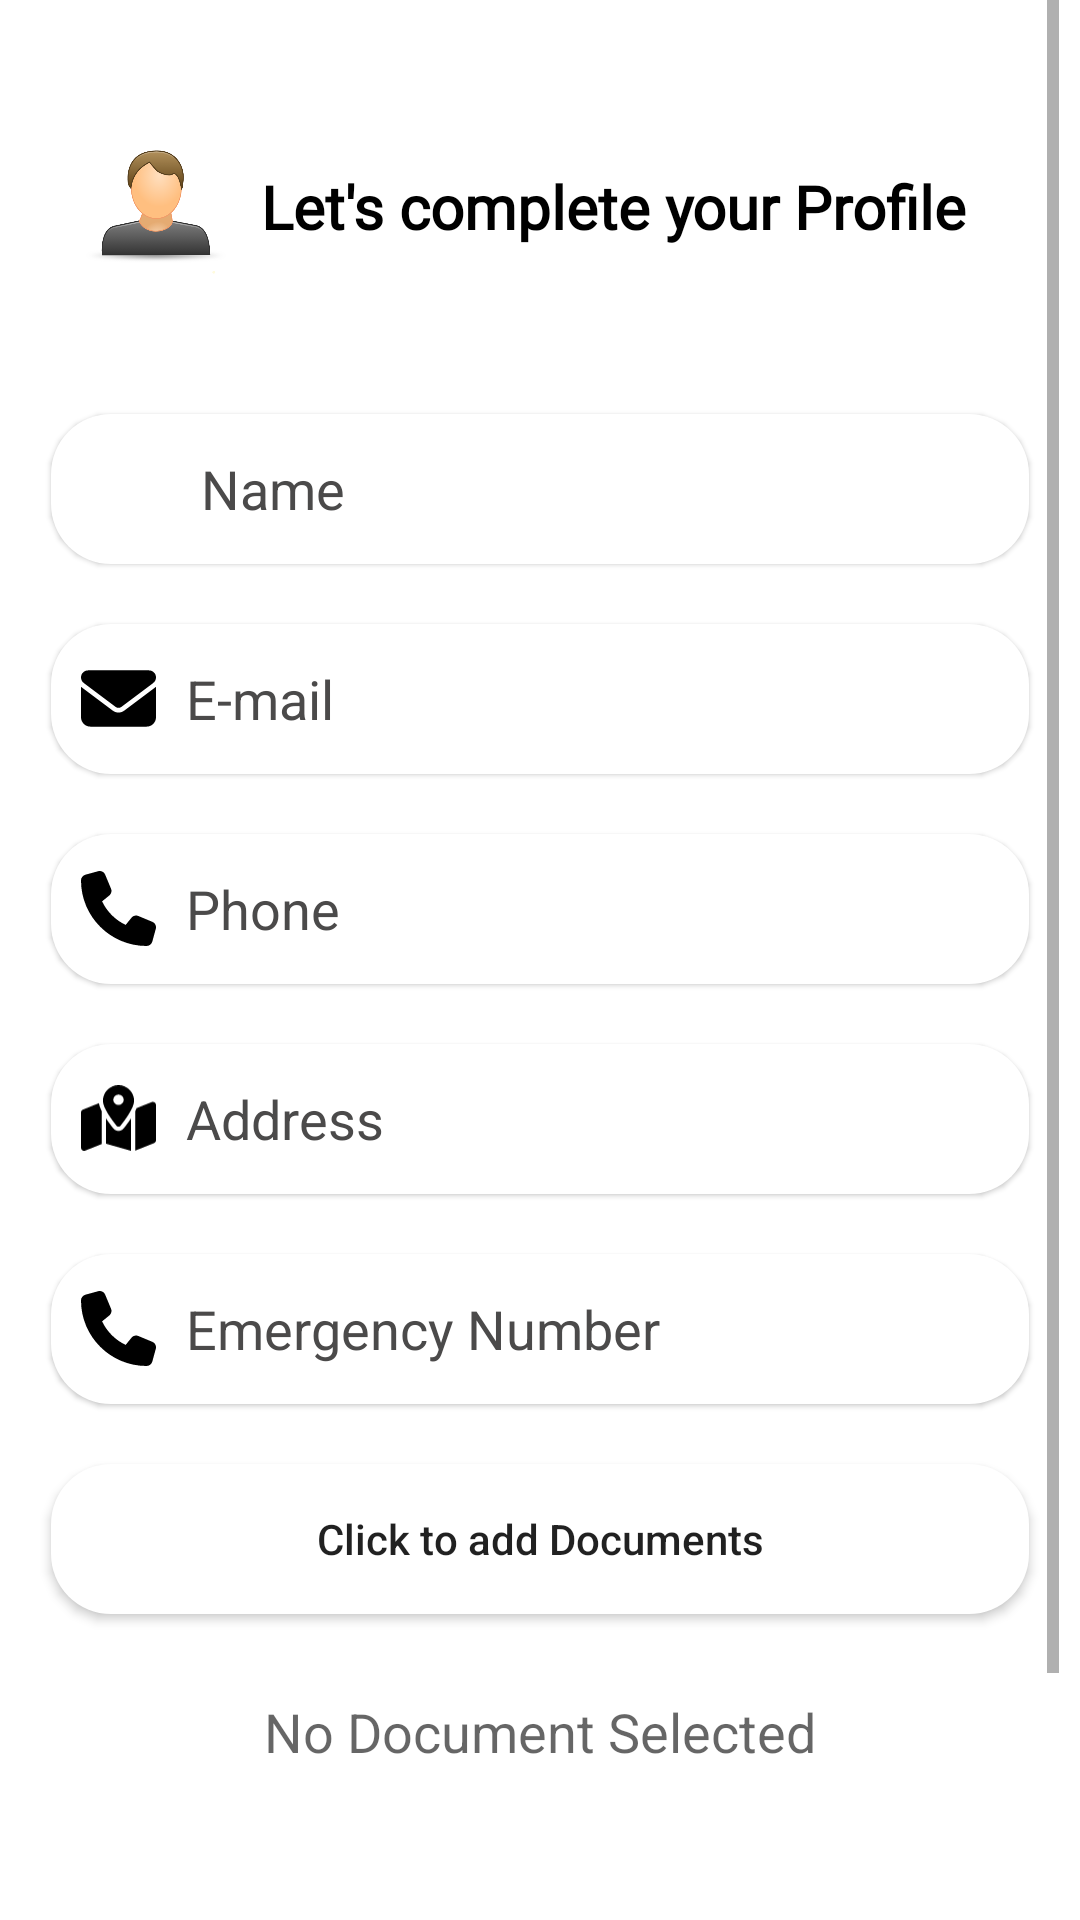

Here is an Android app screen rendered from its layout file. Give the layout XML and the strings, colors and styles it references.
<!-- AndroidManifest.xml: fallback theme Theme.MaterialComponents.DayNight.NoActionBar -->
<!-- res/layout/activity_home_page.xml -->
<?xml version="1.0" encoding="utf-8"?>
<androidx.constraintlayout.widget.ConstraintLayout xmlns:android="http://schemas.android.com/apk/res/android"
    xmlns:app="http://schemas.android.com/apk/res-auto"
    xmlns:tools="http://schemas.android.com/tools"
    android:id="@+id/main"
    android:layout_width="match_parent"
    android:layout_height="match_parent"

    tools:context=".profile_page">

    <ScrollView
        android:layout_width="wrap_content"
        android:layout_height="wrap_content"
        app:layout_constraintBottom_toBottomOf="parent"
        app:layout_constraintEnd_toEndOf="parent"
        app:layout_constraintStart_toStartOf="parent"
        app:layout_constraintTop_toTopOf="parent">

        <LinearLayout
            android:id="@+id/linearLayout15"
            android:layout_width="wrap_content"
            android:layout_height="wrap_content"
            android:layout_marginTop="10dp"
            android:background="@drawable/design"
            android:orientation="vertical"
            app:layout_constraintBottom_toBottomOf="parent"
            app:layout_constraintEnd_toEndOf="parent"
            app:layout_constraintHorizontal_bias="0.492"
            app:layout_constraintStart_toStartOf="parent"
            app:layout_constraintTop_toTopOf="parent"

            app:layout_constraintVertical_bias="0.0">

            <LinearLayout
                android:id="@+id/linearLayout16"
                android:layout_width="match_parent"
                android:layout_height="98dp"
                android:layout_margin="10dp"
                android:layout_marginStart="16dp"
                android:background="@drawable/design"

                android:orientation="horizontal"
                app:layout_constraintBottom_toBottomOf="parent"
                app:layout_constraintStart_toStartOf="parent"
                app:layout_constraintTop_toTopOf="parent"
                app:layout_constraintVertical_bias="0.0">
                


                <ImageView
                    android:layout_width="50dp"
                    android:layout_height="101dp"
                    android:layout_gravity="center"
                    android:layout_margin="10dp"
                    android:src="@drawable/user_anim" />


                <TextView

                    android:layout_width="wrap_content"
                    android:layout_height="wrap_content"
                    android:layout_gravity="center"
                    android:fontFamily="@font/poppins_regular"
                    android:text="Let's complete your Profile"
                    android:textColor="#000000"
                    android:textSize="20sp"
                    android:textStyle="bold" />

            </LinearLayout>


            <LinearLayout
                android:id="@+id/linearLayout14"
                android:layout_width="326dp"
                android:layout_height="50dp"
                android:layout_gravity="center_horizontal"


                android:layout_margin="10dp"
                android:layout_marginStart="36dp"
                android:layout_marginTop="20dp"
                android:background="@drawable/design_profile"
                android:elevation="1dp"
                android:orientation="horizontal"
                app:layout_constraintBottom_toBottomOf="parent"
                app:layout_constraintStart_toStartOf="parent"
                app:layout_constraintTop_toTopOf="parent"
                app:layout_constraintVertical_bias="0.179">

                <ImageView
                    android:layout_width="30dp"
                    android:layout_height="31dp"
                    android:layout_gravity="center"
                    android:layout_margin="10dp"
                    android:src="@drawable/user__1_" />


                <EditText
                    android:id="@+id/name"

                    android:layout_width="wrap_content"
                    android:layout_height="match_parent"
                    android:background="@color/white"
                    android:ems="10"
                    android:hint="Name"

                    android:inputType="text"
                    android:textColorHint="@color/gray" />

            </LinearLayout>

            <LinearLayout
                android:layout_width="match_parent"
                android:layout_height="50dp"
                android:layout_margin="10dp"
                android:layout_marginStart="12dp"
                android:background="@drawable/design_profile"
                android:elevation="1dp"
                android:orientation="horizontal"
                app:layout_constraintBottom_toBottomOf="parent"
                app:layout_constraintStart_toStartOf="parent"
                app:layout_constraintTop_toTopOf="parent"
                app:layout_constraintVertical_bias="0.293">

                <ImageView
                    android:layout_width="25dp"
                    android:layout_height="25dp"
                    android:layout_gravity="center"
                    android:layout_margin="10dp"
                    android:src="@drawable/email_icon"/>


                <EditText
                    android:id="@+id/email"

                    android:layout_width="wrap_content"
                    android:layout_height="match_parent"
                    android:background="@color/white"
                    android:ems="10"
                    android:hint="E-mail"

                    android:inputType="textEmailAddress"
                    android:textColorHint="@color/gray"

                    />

            </LinearLayout>

            <LinearLayout
                android:layout_width="match_parent"
                android:layout_height="50dp"
                android:layout_margin="10dp"
                android:layout_marginStart="12dp"
                android:background="@drawable/design_profile"
                android:elevation="1dp"
                android:orientation="horizontal"
                app:layout_constraintBottom_toBottomOf="parent"
                app:layout_constraintStart_toStartOf="parent"
                app:layout_constraintTop_toTopOf="parent"
                app:layout_constraintVertical_bias="0.381">

                <ImageView
                    android:layout_width="25dp"
                    android:layout_height="25dp"
                    android:layout_gravity="center"
                    android:layout_margin="10dp"
                    android:src="@drawable/phone_solid" />


                <EditText
                    android:id="@+id/phone"

                    android:layout_width="wrap_content"
                    android:layout_height="match_parent"
                    android:background="@color/white"
                    android:ems="10"
                    android:hint="Phone"
                    android:inputType="phone"
                    android:textColorHint="@color/gray" />

            </LinearLayout>

            <LinearLayout
                android:layout_width="match_parent"
                android:layout_height="50dp"
                android:layout_margin="10dp"
                android:layout_marginStart="16dp"
                android:background="@drawable/design_profile"
                android:elevation="1dp"
                android:orientation="horizontal"
                app:layout_constraintBottom_toBottomOf="parent"
                app:layout_constraintStart_toStartOf="parent"
                app:layout_constraintTop_toTopOf="parent"
                app:layout_constraintVertical_bias="0.479">

                <ImageView
                    android:layout_width="25dp"
                    android:layout_height="25dp"
                    android:layout_gravity="center"
                    android:layout_margin="10dp"
                    android:src="@drawable/map_location_dot_solid" />


                <EditText
                    android:id="@+id/address"

                    android:layout_width="wrap_content"
                    android:layout_height="match_parent"
                    android:background="@color/white"
                    android:ems="10"
                    android:hint="Address"
                    android:inputType="text"
                    android:textColorHint="@color/gray" />

            </LinearLayout>


            <LinearLayout
                android:id="@+id/linearLayout12"
                android:layout_width="match_parent"
                android:layout_height="50dp"
                android:layout_margin="10dp"
                android:layout_marginStart="8dp"
                android:background="@drawable/design_profile"
                android:elevation="1dp"
                android:orientation="horizontal"
                app:layout_constraintBottom_toBottomOf="parent"
                app:layout_constraintStart_toStartOf="parent"
                app:layout_constraintTop_toTopOf="parent"
                app:layout_constraintVertical_bias="0.568">

                <ImageView
                    android:layout_width="25dp"
                    android:layout_height="25dp"
                    android:layout_gravity="center"
                    android:layout_margin="10dp"
                    android:src="@drawable/phone_solid" />


                <EditText
                    android:id="@+id/enumber"

                    android:layout_width="wrap_content"
                    android:layout_height="match_parent"
                    android:background="@color/white"
                    android:ems="10"
                    android:hint="Emergency Number"
                    android:inputType="phone"
                    android:textColorHint="@color/gray" />

            </LinearLayout>

            <androidx.appcompat.widget.AppCompatButton
                android:id="@+id/pickDocument"
                android:layout_width="match_parent"
                android:layout_height="50dp"
                android:layout_margin="10dp"
                android:layout_marginStart="8dp"
                android:background="@drawable/design_profile"
                android:elevation="1dp"
                android:ems="10"
                android:text="Click to add Documents"
                android:textAllCaps="false" />

            <TextView
                android:id="@+id/tvFileName"
                android:layout_width="wrap_content"
                android:layout_height="wrap_content"
                android:layout_gravity="center"
                android:layout_marginTop="17dp"
                android:layout_marginBottom="10dp"
                android:text="No Document Selected"
                android:textAppearance="?android:attr/textAppearanceMedium" />

            <androidx.appcompat.widget.AppCompatButton
                android:id="@+id/buttonSubmit"
                android:layout_width="132dp"
                android:layout_height="55dp"


                android:layout_gravity="center"
                android:layout_marginTop="60dp"
                android:layout_marginBottom="20dp"
                android:background="@drawable/book_btn"
                android:text="Submit"
                android:textAllCaps="false"
                android:textSize="20sp"


                tools:ignore="DuplicateIds" />

        </LinearLayout>

    </ScrollView>







</androidx.constraintlayout.widget.ConstraintLayout>
<!-- resources referenced by this layout -->
<resources>
  <color name="gray">#4B4A4A</color>
  <color name="white">#FFFFFFFF</color>
  <!-- drawable book_btn (drawable) -->
  <?xml version="1.0" encoding="utf-8"?>
  <shape xmlns:android="http://schemas.android.com/apk/res/android">
  
      <corners
          android:radius="10dp"
          />
      <solid
          android:color="#14F0F8"
          />
  <stroke android:width="1dp"
      android:color="#FFFFFF"/>
  </shape>
  <!-- drawable design (drawable) -->
  <?xml version="1.0" encoding="utf-8"?>
  <shape xmlns:android="http://schemas.android.com/apk/res/android"
      android:shape="rectangle">
  
      <solid android:color="#FFFFFF" />
  
      <corners android:radius="10dp" />
   />
  
  
  </shape>
  <!-- drawable design_profile (drawable) -->
  <?xml version="1.0" encoding="utf-8"?>
  <shape xmlns:android="http://schemas.android.com/apk/res/android"
      android:shape="rectangle">
  
      <solid android:color="#FFFFFF" />
  
      <corners android:radius="20dp" />
      />
  
  
  </shape>
  <!-- drawable email_icon (drawable) -->
  <vector xmlns:android="http://schemas.android.com/apk/res/android"
      android:width="512dp"
      android:height="512dp"
      android:viewportWidth="512"
      android:viewportHeight="512">
    <path
        android:pathData="M48,64C21.5,64 0,85.5 0,112c0,15.1 7.1,29.3 19.2,38.4L236.8,313.6c11.4,8.5 27,8.5 38.4,0L492.8,150.4c12.1,-9.1 19.2,-23.3 19.2,-38.4c0,-26.5 -21.5,-48 -48,-48H48zM0,176V384c0,35.3 28.7,64 64,64H448c35.3,0 64,-28.7 64,-64V176L294.4,339.2c-22.8,17.1 -54,17.1 -76.8,0L0,176z"
        android:fillColor="#000000"/>
  </vector>
  <!-- drawable map_location_dot_solid (drawable) -->
  <vector xmlns:android="http://schemas.android.com/apk/res/android"
      android:width="576dp"
      android:height="512dp"
      android:viewportWidth="576"
      android:viewportHeight="512">
    <path
        android:pathData="M408,120c0,54.6 -73.1,151.9 -105.2,192c-7.7,9.6 -22,9.6 -29.6,0C241.1,271.9 168,174.6 168,120C168,53.7 221.7,0 288,0s120,53.7 120,120zM416,200.4c3.5,-6.9 6.7,-13.8 9.6,-20.6c0.5,-1.2 1,-2.5 1.5,-3.7l116,-46.4C558.9,123.4 576,135 576,152L576,422.8c0,9.8 -6,18.6 -15.1,22.3L416,503L416,200.4zM137.6,138.3c2.4,14.1 7.2,28.3 12.8,41.5c2.9,6.8 6.1,13.7 9.6,20.6L160,451.8L32.9,502.7C17.1,509 0,497.4 0,480.4L0,209.6c0,-9.8 6,-18.6 15.1,-22.3l122.6,-49zM327.8,332c13.9,-17.4 35.7,-45.7 56.2,-77L384,504.3L192,449.4L192,255c20.5,31.3 42.3,59.6 56.2,77c20.5,25.6 59.1,25.6 79.6,0zM288,152a40,40 0,1 0,0 -80,40 40,0 1,0 0,80z"
        android:fillColor="#000000"/>
  </vector>
  <!-- drawable phone_solid (drawable) -->
  <vector xmlns:android="http://schemas.android.com/apk/res/android"
      android:width="512dp"
      android:height="512dp"
      android:viewportWidth="512"
      android:viewportHeight="512">
    <path
        android:pathData="M164.9,24.6c-7.7,-18.6 -28,-28.5 -47.4,-23.2l-88,24C12.1,30.2 0,46 0,64C0,311.4 200.6,512 448,512c18,0 33.8,-12.1 38.6,-29.5l24,-88c5.3,-19.4 -4.6,-39.7 -23.2,-47.4l-96,-40c-16.3,-6.8 -35.2,-2.1 -46.3,11.6L304.7,368C234.3,334.7 177.3,277.7 144,207.3L193.3,167c13.7,-11.2 18.4,-30 11.6,-46.3l-40,-96z"
        android:fillColor="#000000"/>
  </vector>
  <!-- drawable user_anim: png bitmap (drawable, 29987 bytes) -->
</resources>
